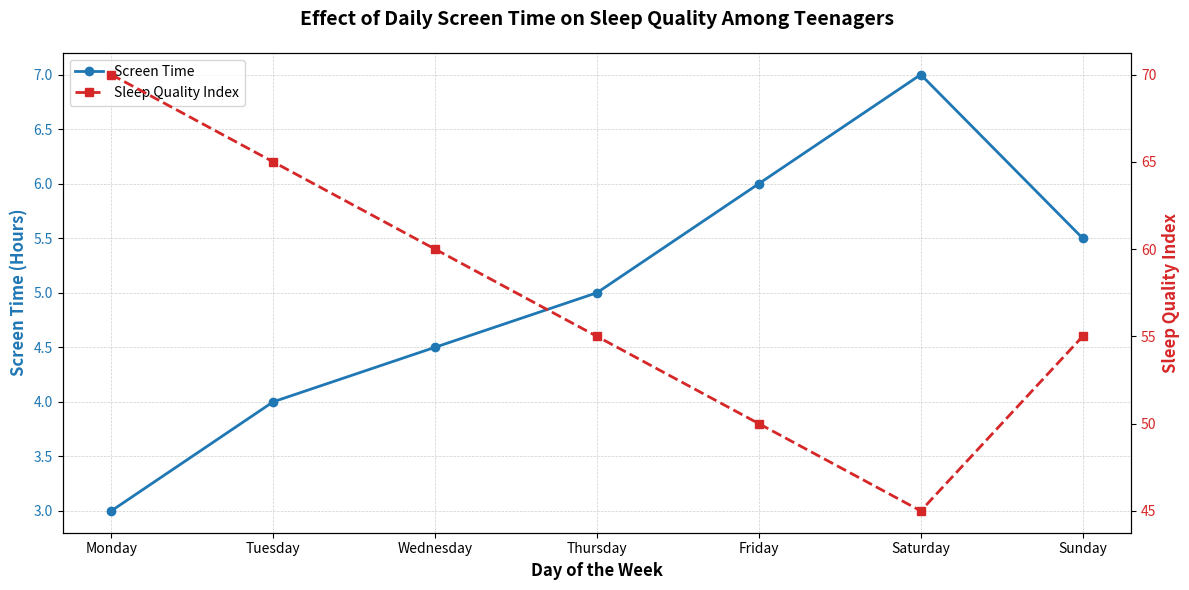

Recreate this plot in Python.
import matplotlib.pyplot as plt
import numpy as np

# Days of the week
days = ['Monday', 'Tuesday', 'Wednesday', 'Thursday', 'Friday', 'Saturday', 'Sunday']
x = np.arange(len(days))

# Data: Average screen time in hours and sleep quality index (higher is better)
screen_time = [3, 4, 4.5, 5, 6, 7, 5.5]  # in hours
sleep_quality_index = [70, 65, 60, 55, 50, 45, 55]  # index from 0 to 100

# Initialize the plot
fig, ax1 = plt.subplots(figsize=(12, 6))

# Plotting screen time as a primary Y-axis
color = 'tab:blue'  # Changed color
ax1.set_xlabel('Day of the Week', fontsize=12, fontweight='bold')
ax1.set_ylabel('Screen Time (Hours)', color=color, fontsize=12, fontweight='bold')
ax1.plot(days, screen_time, color=color, marker='o', linestyle='-', linewidth=2, label='Screen Time')
ax1.tick_params(axis='y', labelcolor=color)

# Setting up grid
ax1.grid(which='both', linestyle='--', linewidth=0.5, alpha=0.6)

# Creating a secondary Y-axis for sleep quality index
color = 'tab:red'  # Changed color
ax2 = ax1.twinx()
ax2.set_ylabel('Sleep Quality Index', color=color, fontsize=12, fontweight='bold')
ax2.plot(days, sleep_quality_index, color=color, marker='s', linestyle='--', linewidth=2, label='Sleep Quality Index')
ax2.tick_params(axis='y', labelcolor=color)

# Title and legend
plt.title('Effect of Daily Screen Time on Sleep Quality Among Teenagers', fontsize=14, fontweight='bold', pad=20)

# Customize layout to prevent overlap and ensure better appearance
fig.tight_layout()

# Adding legends for both lines
lines_1, labels_1 = ax1.get_legend_handles_labels()
lines_2, labels_2 = ax2.get_legend_handles_labels()
ax1.legend(lines_1 + lines_2, labels_1 + labels_2, loc='upper left', fontsize=10)

# Display the plot
plt.show()
